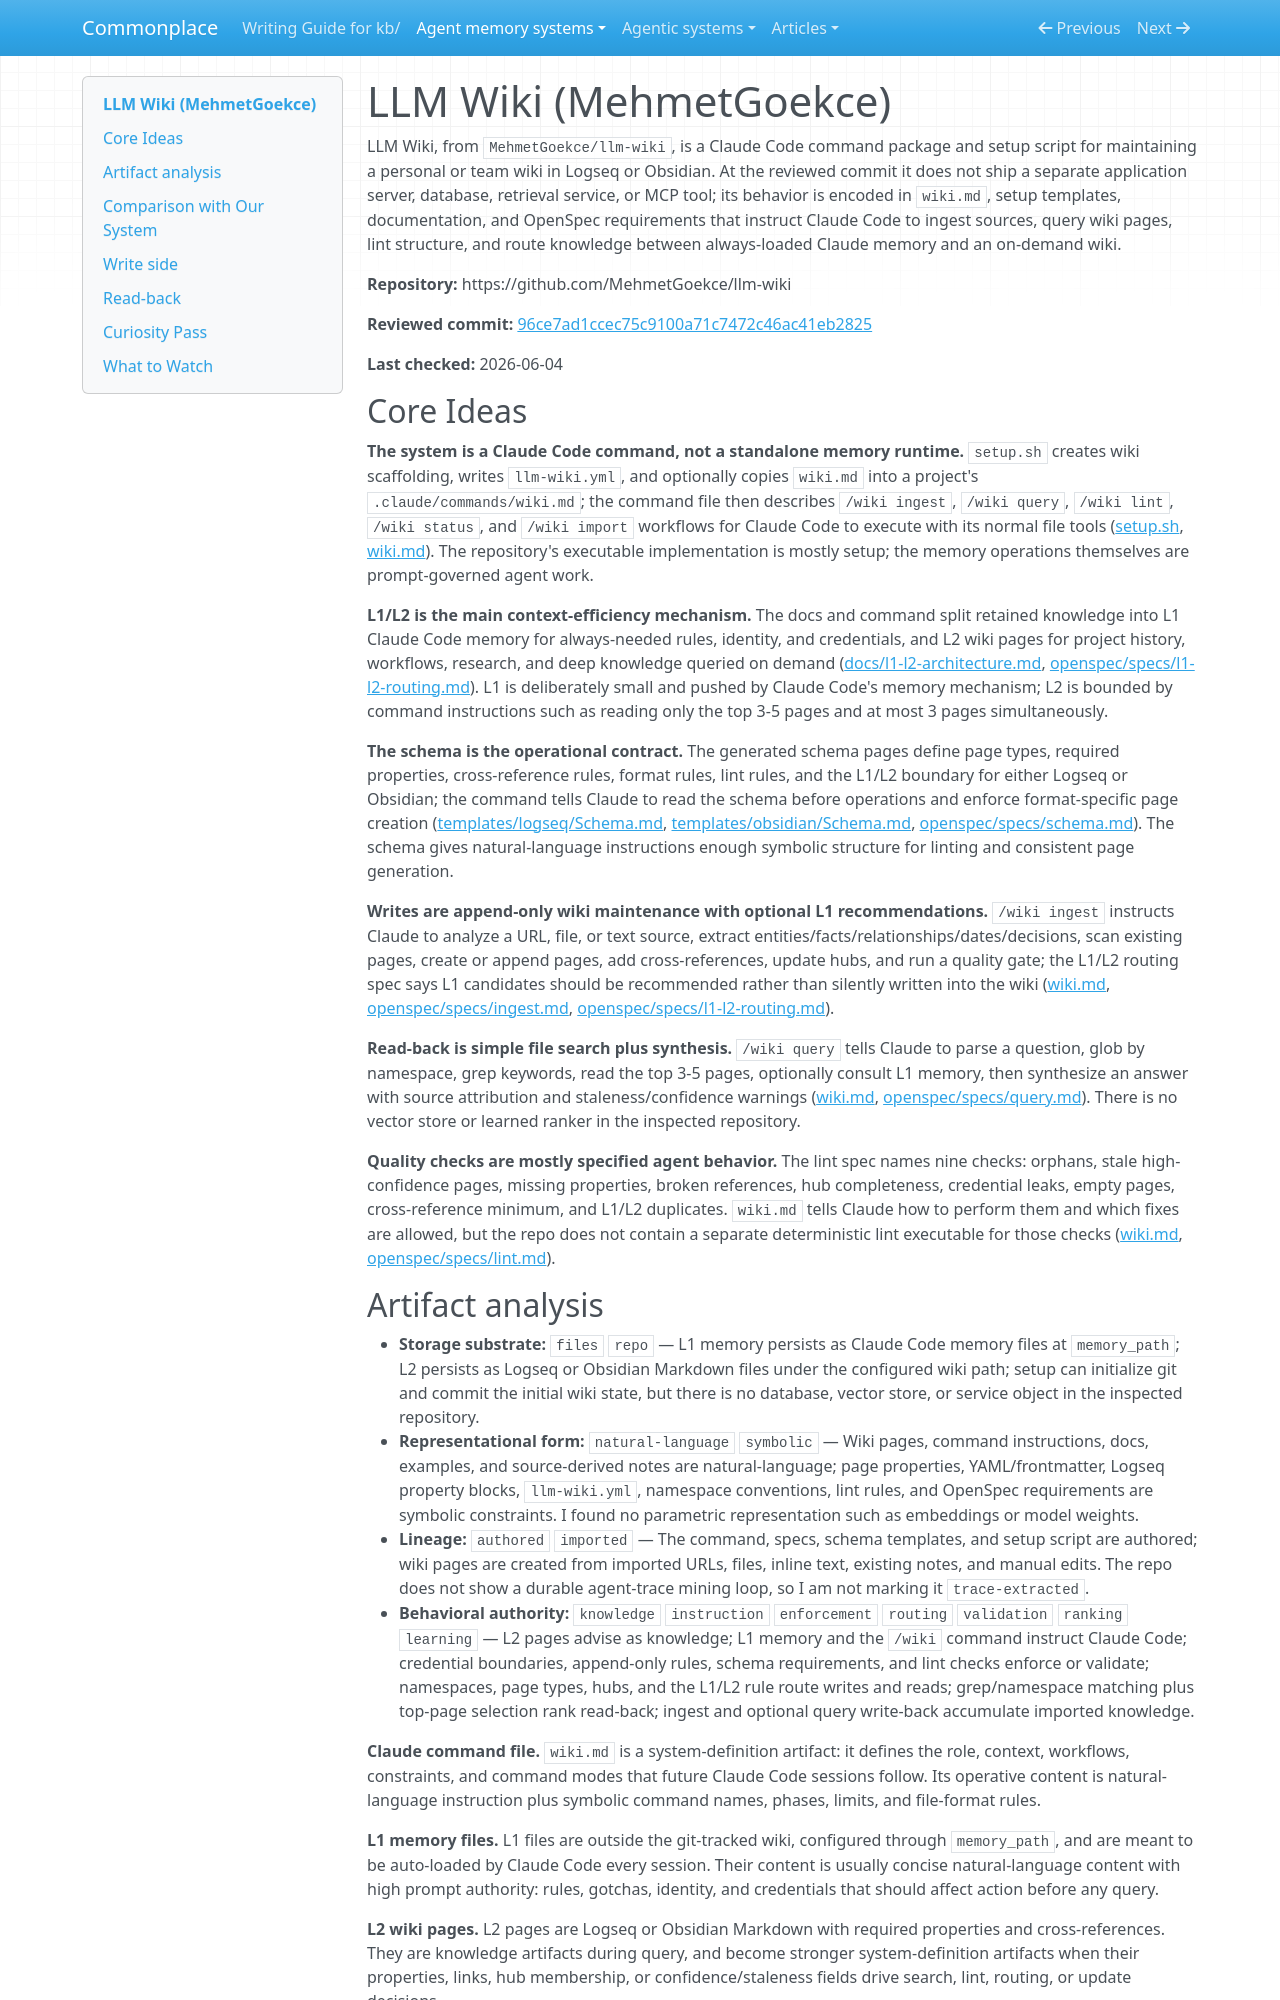

repository: zby/commonplace · page: agent-memory-systems/reviews/MehmetGoekce--llm-wiki/index.html · generator: mkdocs

---
description: "LLM Wiki review: Claude Code command package for a Logseq/Obsidian wiki with L1 auto-loaded memory, L2 pull queries, schema rules, and lint gates"
type: agent-memory-systems/types/agent-memory-system-review.md
source-tier: code-grounded
last-checked: "2026-06-04"
---

# LLM Wiki (MehmetGoekce)

LLM Wiki, from `MehmetGoekce/llm-wiki`, is a Claude Code command package and setup script for maintaining a personal or team wiki in Logseq or Obsidian. At the reviewed commit it does not ship a separate application server, database, retrieval service, or MCP tool; its behavior is encoded in `wiki.md`, setup templates, documentation, and OpenSpec requirements that instruct Claude Code to ingest sources, query wiki pages, lint structure, and route knowledge between always-loaded Claude memory and an on-demand wiki.

**Repository:** https://github.com/MehmetGoekce/llm-wiki

**Reviewed commit:** [96ce7ad1ccec75c9100a71c7472c46ac41eb2825](https://github.com/MehmetGoekce/llm-wiki/commit/96ce7ad1ccec75c9100a71c7472c46ac41eb2825)

**Last checked:** 2026-06-04

## Core Ideas

**The system is a Claude Code command, not a standalone memory runtime.** `setup.sh` creates wiki scaffolding, writes `llm-wiki.yml`, and optionally copies `wiki.md` into a project's `.claude/commands/wiki.md`; the command file then describes `/wiki ingest`, `/wiki query`, `/wiki lint`, `/wiki status`, and `/wiki import` workflows for Claude Code to execute with its normal file tools ([setup.sh](https://github.com/MehmetGoekce/llm-wiki/blob/96ce7ad1ccec75c9100a71c7472c46ac41eb2825/setup.sh), [wiki.md](https://github.com/MehmetGoekce/llm-wiki/blob/96ce7ad1ccec75c9100a71c7472c46ac41eb2825/wiki.md)). The repository's executable implementation is mostly setup; the memory operations themselves are prompt-governed agent work.

**L1/L2 is the main context-efficiency mechanism.** The docs and command split retained knowledge into L1 Claude Code memory for always-needed rules, identity, and credentials, and L2 wiki pages for project history, workflows, research, and deep knowledge queried on demand ([docs/l1-l2-architecture.md](https://github.com/MehmetGoekce/llm-wiki/blob/96ce7ad1ccec75c9100a71c7472c46ac41eb2825/docs/l1-l2-architecture.md), [openspec/specs/l1-l2-routing.md](https://github.com/MehmetGoekce/llm-wiki/blob/96ce7ad1ccec75c9100a71c7472c46ac41eb2825/openspec/specs/l1-l2-routing.md)). L1 is deliberately small and pushed by Claude Code's memory mechanism; L2 is bounded by command instructions such as reading only the top 3-5 pages and at most 3 pages simultaneously.

**The schema is the operational contract.** The generated schema pages define page types, required properties, cross-reference rules, format rules, lint rules, and the L1/L2 boundary for either Logseq or Obsidian; the command tells Claude to read the schema before operations and enforce format-specific page creation ([templates/logseq/Schema.md](https://github.com/MehmetGoekce/llm-wiki/blob/96ce7ad1ccec75c9100a71c7472c46ac41eb2825/templates/logseq/Schema.md), [templates/obsidian/Schema.md](https://github.com/MehmetGoekce/llm-wiki/blob/96ce7ad1ccec75c9100a71c7472c46ac41eb2825/templates/obsidian/Schema.md), [openspec/specs/schema.md](https://github.com/MehmetGoekce/llm-wiki/blob/96ce7ad1ccec75c9100a71c7472c46ac41eb2825/openspec/specs/schema.md)). The schema gives natural-language instructions enough symbolic structure for linting and consistent page generation.

**Writes are append-only wiki maintenance with optional L1 recommendations.** `/wiki ingest` instructs Claude to analyze a URL, file, or text source, extract entities/facts/relationships/dates/decisions, scan existing pages, create or append pages, add cross-references, update hubs, and run a quality gate; the L1/L2 routing spec says L1 candidates should be recommended rather than silently written into the wiki ([wiki.md](https://github.com/MehmetGoekce/llm-wiki/blob/96ce7ad1ccec75c9100a71c7472c46ac41eb2825/wiki.md), [openspec/specs/ingest.md](https://github.com/MehmetGoekce/llm-wiki/blob/96ce7ad1ccec75c9100a71c7472c46ac41eb2825/openspec/specs/ingest.md), [openspec/specs/l1-l2-routing.md](https://github.com/MehmetGoekce/llm-wiki/blob/96ce7ad1ccec75c9100a71c7472c46ac41eb2825/openspec/specs/l1-l2-routing.md)).

**Read-back is simple file search plus synthesis.** `/wiki query` tells Claude to parse a question, glob by namespace, grep keywords, read the top 3-5 pages, optionally consult L1 memory, then synthesize an answer with source attribution and staleness/confidence warnings ([wiki.md](https://github.com/MehmetGoekce/llm-wiki/blob/96ce7ad1ccec75c9100a71c7472c46ac41eb2825/wiki.md), [openspec/specs/query.md](https://github.com/MehmetGoekce/llm-wiki/blob/96ce7ad1ccec75c9100a71c7472c46ac41eb2825/openspec/specs/query.md)). There is no vector store or learned ranker in the inspected repository.

**Quality checks are mostly specified agent behavior.** The lint spec names nine checks: orphans, stale high-confidence pages, missing properties, broken references, hub completeness, credential leaks, empty pages, cross-reference minimum, and L1/L2 duplicates. `wiki.md` tells Claude how to perform them and which fixes are allowed, but the repo does not contain a separate deterministic lint executable for those checks ([wiki.md](https://github.com/MehmetGoekce/llm-wiki/blob/96ce7ad1ccec75c9100a71c7472c46ac41eb2825/wiki.md), [openspec/specs/lint.md](https://github.com/MehmetGoekce/llm-wiki/blob/96ce7ad1ccec75c9100a71c7472c46ac41eb2825/openspec/specs/lint.md)).
